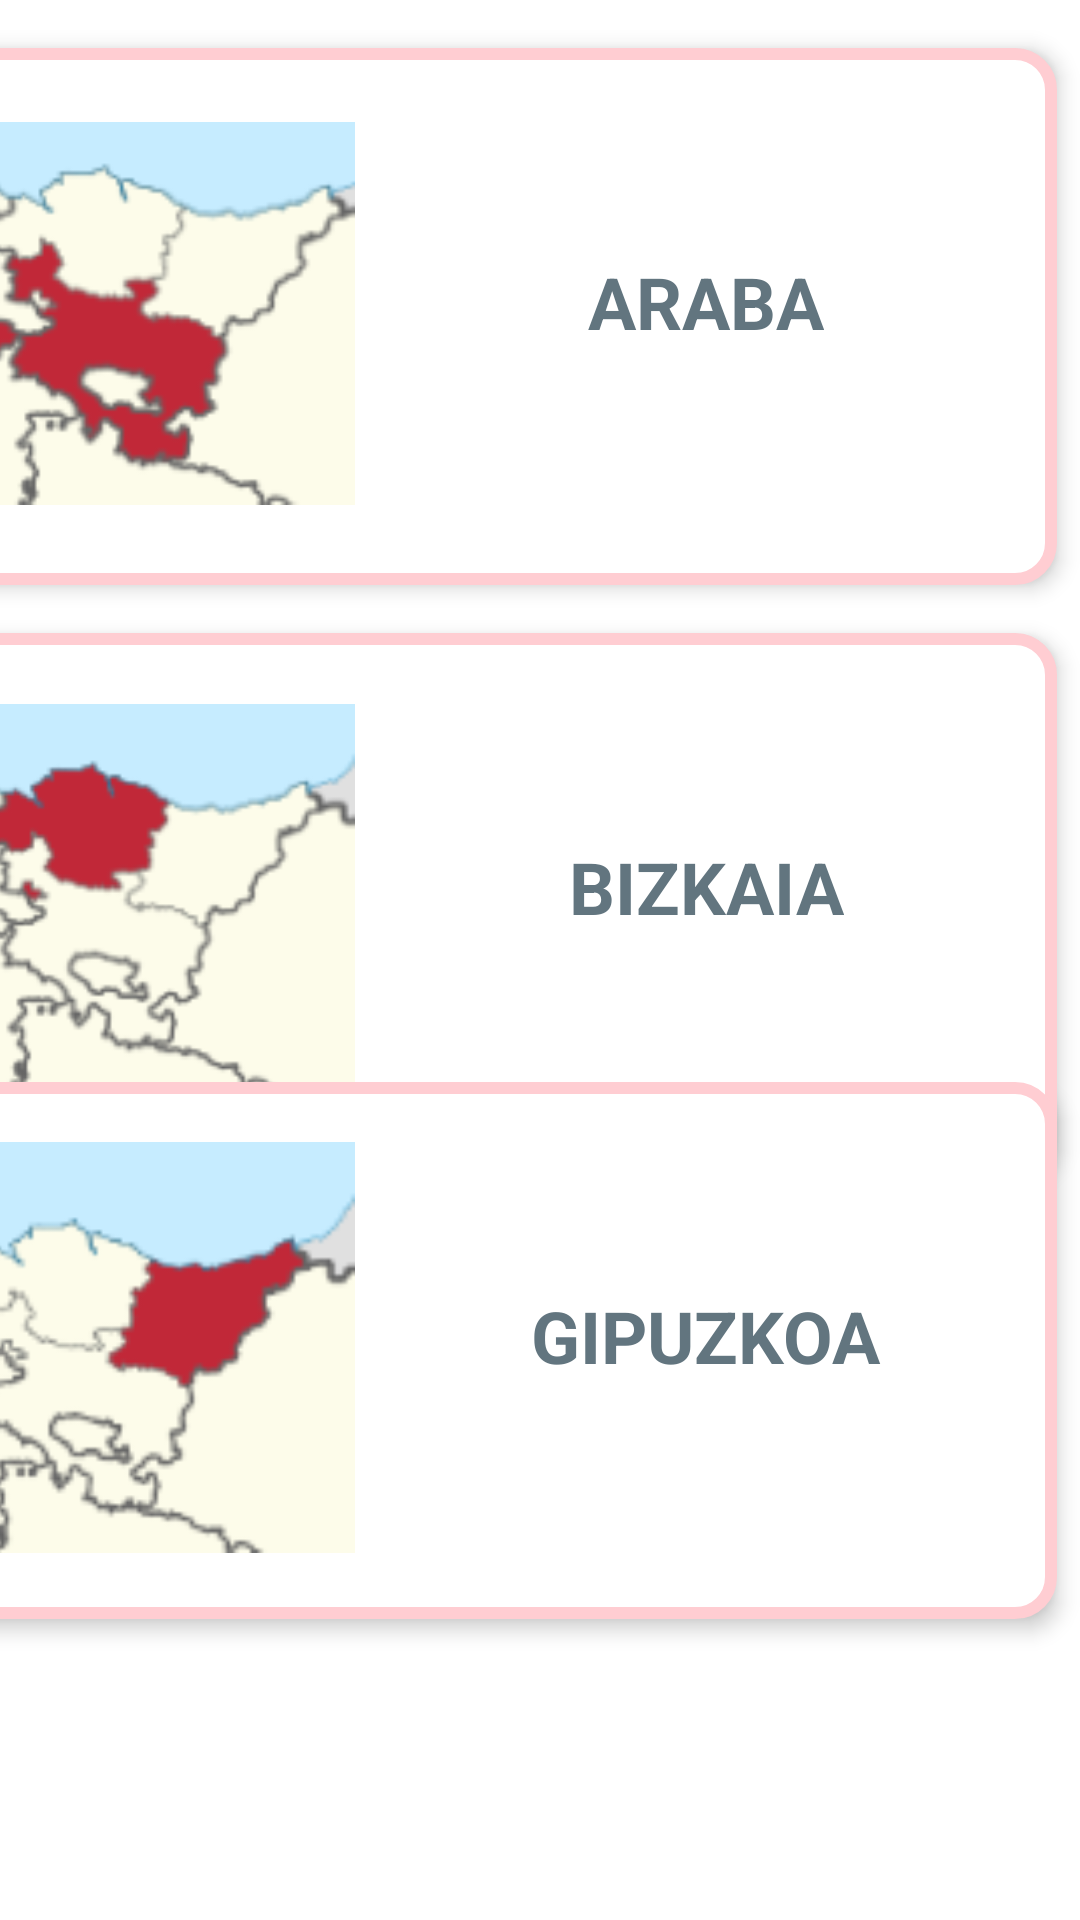

Write the Android layout XML for this screen, with the resource values it uses.
<!-- AndroidManifest.xml: application theme AppTheme -->
<!-- res/layout/questions_provincia.xml -->
<?xml version="1.0" encoding="utf-8"?>
<androidx.constraintlayout.widget.ConstraintLayout xmlns:android="http://schemas.android.com/apk/res/android"
    xmlns:app="http://schemas.android.com/apk/res-auto"
    xmlns:tools="http://schemas.android.com/tools"
    android:layout_width="match_parent"
    android:layout_height="match_parent">

    <androidx.constraintlayout.widget.ConstraintLayout
        android:id="@+id/layoutBizkaia"
        android:layout_width="395dp"
        android:layout_height="wrap_content"
        android:layout_marginTop="16dp"
        android:layout_marginEnd="8dp"
        android:background="@drawable/layout_bg_questions"
        android:elevation="4dp"
        app:layout_constraintEnd_toEndOf="parent"
        app:layout_constraintTop_toBottomOf="@+id/layoutAraba">

        <ImageView
            android:id="@+id/imageViewBizkaia"
            android:layout_width="@dimen/standard_145"
            android:layout_height="@dimen/standard_145"
            android:layout_marginStart="16dp"
            android:layout_marginTop="16dp"
            android:layout_marginBottom="8dp"
            app:layout_constraintBottom_toBottomOf="parent"
            app:layout_constraintStart_toStartOf="parent"
            app:layout_constraintTop_toTopOf="parent"
            app:srcCompat="@drawable/bizkaia" />


        <TextView
            android:id="@+id/textView"
            android:layout_width="wrap_content"
            android:layout_height="wrap_content"
            android:text="BIZKAIA"
            android:textColor="@color/colorPrimaryDark"
            android:textSize="24sp"
            android:textStyle="bold"
            app:layout_constraintBottom_toBottomOf="parent"
            app:layout_constraintEnd_toEndOf="parent"
            app:layout_constraintStart_toEndOf="@+id/imageViewBizkaia"
            app:layout_constraintTop_toTopOf="parent" />

    </androidx.constraintlayout.widget.ConstraintLayout>

    <androidx.constraintlayout.widget.ConstraintLayout
        android:id="@+id/layoutAraba"
        android:layout_width="395dp"
        android:layout_height="wrap_content"
        android:layout_marginTop="16dp"
        android:layout_marginEnd="8dp"
        android:background="@drawable/layout_bg_questions"
        android:elevation="4dp"
        app:layout_constraintEnd_toEndOf="parent"
        app:layout_constraintTop_toTopOf="parent">

        <ImageView
            android:id="@+id/imageViewAraba"
            android:layout_width="@dimen/standard_145"
            android:layout_height="@dimen/standard_145"
            android:layout_marginStart="16dp"
            android:layout_marginTop="16dp"
            android:layout_marginBottom="8dp"
            app:layout_constraintBottom_toBottomOf="parent"
            app:layout_constraintStart_toStartOf="parent"
            app:layout_constraintTop_toTopOf="parent"
            app:layout_constraintVertical_bias="1.0"
            app:srcCompat="@drawable/araba" />

        <TextView
            android:id="@+id/textViewUniversidad"
            android:layout_width="wrap_content"
            android:layout_height="wrap_content"
            android:text="ARABA"
            android:textColor="@color/colorPrimaryDark"
            android:textSize="24sp"
            android:textStyle="bold"
            app:layout_constraintBottom_toBottomOf="parent"
            app:layout_constraintEnd_toEndOf="parent"
            app:layout_constraintStart_toEndOf="@+id/imageViewAraba"
            app:layout_constraintTop_toTopOf="parent" />


    </androidx.constraintlayout.widget.ConstraintLayout>

    <androidx.constraintlayout.widget.ConstraintLayout
        android:id="@+id/layoutGipuzkoa"
        android:layout_width="395dp"
        android:layout_height="wrap_content"
        android:layout_marginTop="16dp"
        android:layout_marginEnd="8dp"
        android:layout_marginBottom="146dp"
        android:background="@drawable/layout_bg_questions"
        android:elevation="4dp"
        app:layout_constraintBottom_toBottomOf="parent"
        app:layout_constraintEnd_toEndOf="parent"
        app:layout_constraintTop_toBottomOf="@+id/layoutBizkaia">

        <ImageView
            android:id="@+id/imageViewGipuzkoa"
            android:layout_width="@dimen/standard_145"
            android:layout_height="@dimen/standard_145"
            android:layout_marginStart="16dp"
            android:layout_marginTop="16dp"
            android:layout_marginBottom="8dp"
            app:layout_constraintBottom_toBottomOf="parent"
            app:layout_constraintStart_toStartOf="parent"
            app:layout_constraintTop_toTopOf="parent"
            app:srcCompat="@drawable/gipuzkoa" />

        <TextView
            android:id="@+id/textViewGradoMedio"
            android:layout_width="wrap_content"
            android:layout_height="wrap_content"
            android:text="GIPUZKOA"
            android:textColor="@color/colorPrimaryDark"
            android:textSize="24sp"
            android:textStyle="bold"
            app:layout_constraintBottom_toBottomOf="parent"
            app:layout_constraintEnd_toEndOf="parent"
            app:layout_constraintStart_toEndOf="@+id/imageViewGipuzkoa"
            app:layout_constraintTop_toTopOf="parent" />


    </androidx.constraintlayout.widget.ConstraintLayout>
</androidx.constraintlayout.widget.ConstraintLayout>
<!-- resources referenced by this layout -->
<resources>
  <color name="colorPrimaryDark">#62757f</color>
  <dimen name="standard_145">145dp</dimen>
  <!-- drawable araba: png bitmap (drawable-v24, 8883 bytes) -->
  <!-- drawable bizkaia: png bitmap (drawable-v24, 8924 bytes) -->
  <!-- drawable gipuzkoa: png bitmap (drawable-v24, 6407 bytes) -->
  <!-- drawable layout_bg_questions (drawable) -->
  <?xml version="1.0" encoding="utf-8"?>
  <shape xmlns:android="http://schemas.android.com/apk/res/android">
  <stroke android:color="#FFCDD2" android:width="4dp"/>
  <solid android:color="#FFFFFF"/>
  <corners android:radius="12dp"/>
  <padding android:left="0dp" android:top="0dp" android:right="0dp" android:bottom="10dp" />
  </shape>
  <style name="AppTheme" parent="Theme.MaterialComponents.DayNight.NoActionBar">
          
          <item name="fontFamily">@font/open_sans_regular</item>
          <item name="colorPrimary">@color/colorPrimary</item>
          <item name="colorPrimaryDark">@color/colorPrimaryDark</item>
          <item name="colorAccent">@color/colorPrimaryAccent</item>
      </style>
  <color name="colorPrimary">#90a4ae</color>
  <color name="colorPrimaryAccent">#c1d5e0</color>
</resources>
